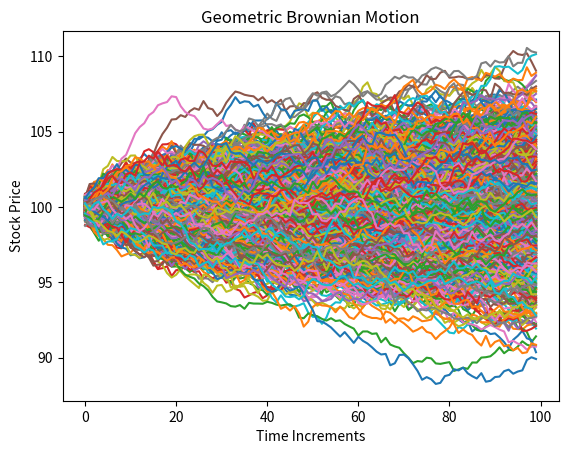

This figure's Python source:
import numpy as np
import matplotlib.pyplot as plt


def geo_paths(S, T, r, q, sigma, steps, N):
    """
    Inputs
    #S = Current stock Price
    #K = Strike Price
    #T = Time to maturity 1 year = 1, 1 months = 1/12
    #r = risk free interest rate
    #q = dividend yield
    # sigma = volatility

    Output
    # [steps,N] Matrix of asset paths
    """
    dt = T/steps
    #S_{T} = ln(S_{0})+\int_{0}^T(\mu-\frac{\sigma^2}{2})dt+\int_{0}^T \sigma dW(t)
    ST = np.log(S) +  np.cumsum(((r - q - sigma**2/2)*dt + sigma*np.sqrt(dt) * np.random.normal(size=(steps,N))),axis=0)

    return np.exp(ST)


S = 100 #stock price S_{0}
K = 110 # strike
T = 1/48 # time to maturity
r = 0.05 # risk free risk in annual %
q = 0.02 # annual dividend rate
sigma = 0.225 # annual volatility in %
steps = 100 # time steps
N = 1000 # number of trials

paths= geo_paths(S,T,r, q,sigma,steps,N)

plt.plot(paths);
plt.xlabel("Time Increments")
plt.ylabel("Stock Price")
plt.title("Geometric Brownian Motion")
